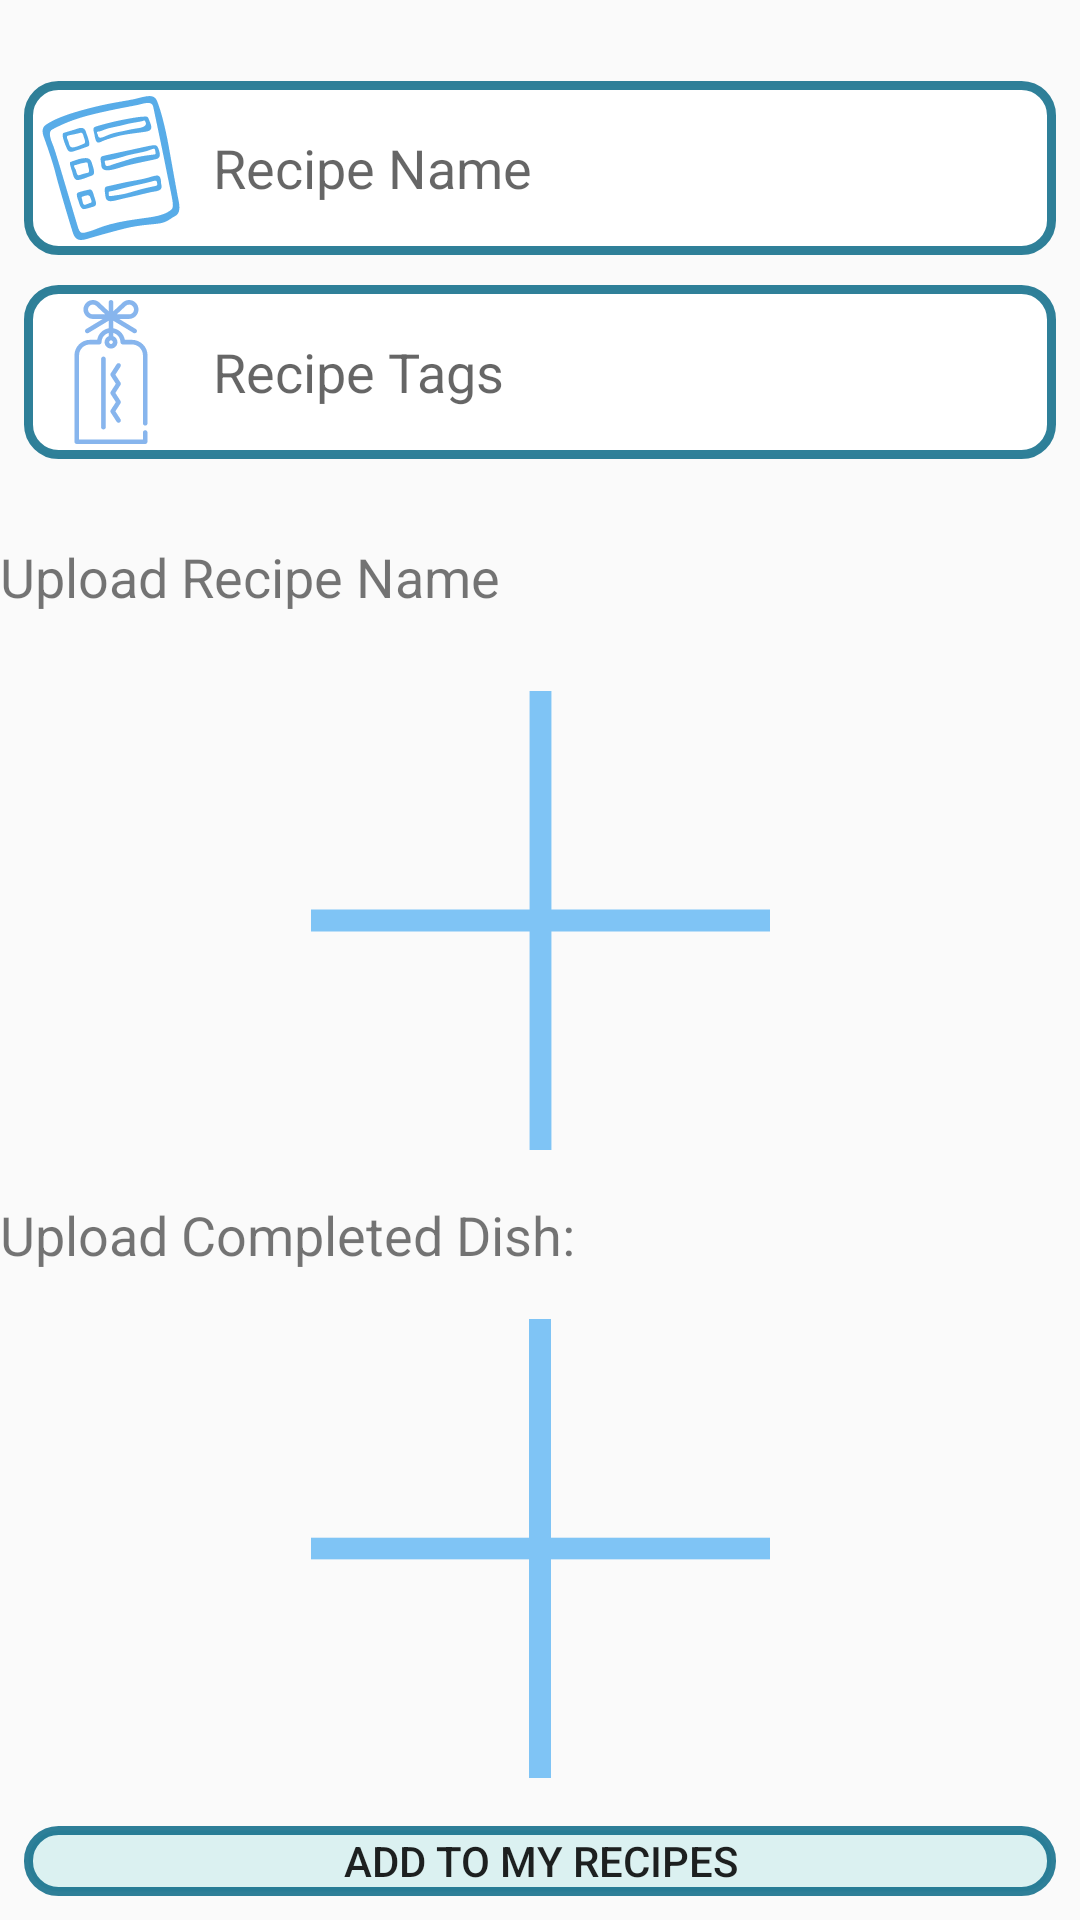

Produce the Android XML layout that renders to this screen, including the resource entries it uses.
<!-- AndroidManifest.xml: application theme AppTheme -->
<!-- res/layout/activity_add_recipe.xml -->
<?xml version="1.0" encoding="utf-8"?>
<RelativeLayout xmlns:android="http://schemas.android.com/apk/res/android"
    xmlns:app="http://schemas.android.com/apk/res-auto"
    xmlns:tools="http://schemas.android.com/tools"
    android:layout_width="match_parent"
    android:layout_height="match_parent"
    tools:context="com.colewhitley.recipe_share.AddRecipe">


    <LinearLayout
        android:id="@+id/textfields"
        android:layout_width="match_parent"
        android:layout_height="170dp"
        android:layout_marginBottom="10dp"
        android:gravity="center"
        android:orientation="vertical">

        <EditText
            android:id="@+id/title_text"
            android:layout_width="match_parent"
            android:layout_height="wrap_content"
            android:layout_marginEnd="8dp"
            android:layout_marginStart="8dp"
            android:layout_marginTop="10dp"
            android:background="@drawable/edittxt"
            android:drawableLeft="@drawable/ic_title"
            android:drawablePadding="10dp"
            android:ems="10"
            android:hint="Recipe Name"
            android:inputType="textPersonName"
            android:padding="5dip"
            android:singleLine="true"
            android:textSize="18sp" />

        <EditText
            android:id="@+id/tags_text"
            android:layout_width="match_parent"
            android:layout_height="wrap_content"
            android:layout_below="@id/title_text"
            android:layout_marginEnd="8dp"
            android:layout_marginStart="8dp"
            android:layout_marginTop="10dp"
            android:background="@drawable/edittxt"
            android:drawableLeft="@drawable/ic_tag"
            android:drawablePadding="10dp"
            android:ems="10"
            android:hint="Recipe Tags"
            android:inputType="textPersonName"
            android:padding="5dip"
            android:singleLine="true"
            android:textSize="18sp" />

    </LinearLayout>


    <LinearLayout
        android:id="@+id/recipeimage"
        android:layout_width="match_parent"
        android:layout_height="wrap_content"
        android:orientation="vertical"
        android:layout_below="@id/textfields">

        <TextView
            android:id="@+id/textView2"
            android:layout_width="match_parent"
            android:layout_height="wrap_content"
            android:layout_weight="1"
            android:text="Upload Recipe Name"
            android:textSize="18sp" />

        <ImageView
            android:id="@+id/instrimg"
            android:layout_width="match_parent"
            android:layout_height="185dp"
            android:layout_below="@id/textfields"
            android:layout_gravity="center_vertical"
            android:layout_marginTop="10dp"
            android:layout_weight="1"
            android:padding="16dp"
            app:srcCompat="@drawable/ic_add" />
    </LinearLayout>
    <LinearLayout
        android:id="@+id/cookedimage"
        android:layout_width="match_parent"
        android:layout_height="wrap_content"
        android:orientation="vertical"
        android:layout_below="@id/recipeimage">

        <TextView
            android:id="@+id/textView"
            android:layout_width="match_parent"
            android:layout_height="wrap_content"
            android:layout_weight="1"
            android:text="Upload Completed Dish: "
            android:textSize="18sp"/>

        <ImageView
            android:id="@+id/cookedimg"
            android:layout_width="match_parent"
            android:layout_height="185dp"
            android:layout_below="@id/textfields"
            android:layout_toRightOf="@id/instrimg"
            android:layout_weight="1"
            android:padding="16dp"
            app:srcCompat="@drawable/ic_add" />


</LinearLayout>

    <LinearLayout
        android:layout_width="match_parent"
        android:layout_height="match_parent"
        android:orientation="horizontal"
        android:layout_below="@id/cookedimage">


        <Button
            android:id="@+id/add_btn"
            android:layout_width="match_parent"
            android:layout_height="match_parent"
            android:layout_marginBottom="8dp"
            android:layout_marginEnd="8dp"
            android:layout_marginStart="8dp"
            android:layout_weight="1"
            android:text="Add to My Recipes"
            android:background="@drawable/addbtn"/>

    </LinearLayout>
</RelativeLayout>
<!-- resources referenced by this layout -->
<resources>
  <!-- drawable addbtn (drawable-v24) -->
  <?xml version="1.0" encoding="utf-8"?>
  <shape xmlns:android="http://schemas.android.com/apk/res/android" >
  
      <solid android:color="@color/colorPrimary" />
  
      <stroke
          android:width="3dp"
          android:color="@color/colorAccent" />
      <corners
          android:topLeftRadius="10dp"
          android:topRightRadius="10dp"
          android:bottomLeftRadius="10dp"
          android:bottomRightRadius="10dp"
  
          />
  
  </shape>
  <!-- drawable edittxt (drawable) -->
  <?xml version="1.0" encoding="utf-8"?>
  <shape xmlns:android="http://schemas.android.com/apk/res/android" >
  
      <solid android:color="#FFFFFF" />
  
      <stroke
          android:width="3dp"
          android:color="@color/colorAccent" />
      <corners
          android:topLeftRadius="10dp"
          android:topRightRadius="10dp"
          android:bottomLeftRadius="10dp"
          android:bottomRightRadius="10dp"
  
          />
  
  </shape>
  <!-- drawable ic_add (drawable) -->
  <vector android:height="24dp" android:viewportHeight="42.0"
      android:viewportWidth="42.0" android:width="24dp" xmlns:android="http://schemas.android.com/apk/res/android">
      <path android:fillColor="#7fc4f5" android:pathData="M42,20l-20,0l0,-20l-2,0l0,20l-20,0l0,2l20,0l0,20l2,0l0,-20l20,0z"/>
  </vector>
  <!-- drawable ic_tag: vector/xml drawable (drawable, 2687 chars, omitted) -->
  <!-- drawable ic_title: vector/xml drawable (drawable, 3774 chars, omitted) -->
  <style name="AppTheme" parent="Theme.AppCompat.Light.DarkActionBar">
          
          <item name="colorPrimary">@color/colorPrimary</item>
          <item name="colorPrimaryDark">@color/colorPrimaryDark</item>
          <item name="colorAccent">@color/colorAccent</item>
      </style>
  <color name="colorPrimary">#c7d2efef</color>
  <color name="colorAccent">#d0006483</color>
  <color name="colorPrimaryDark">#de0d7291</color>
</resources>
